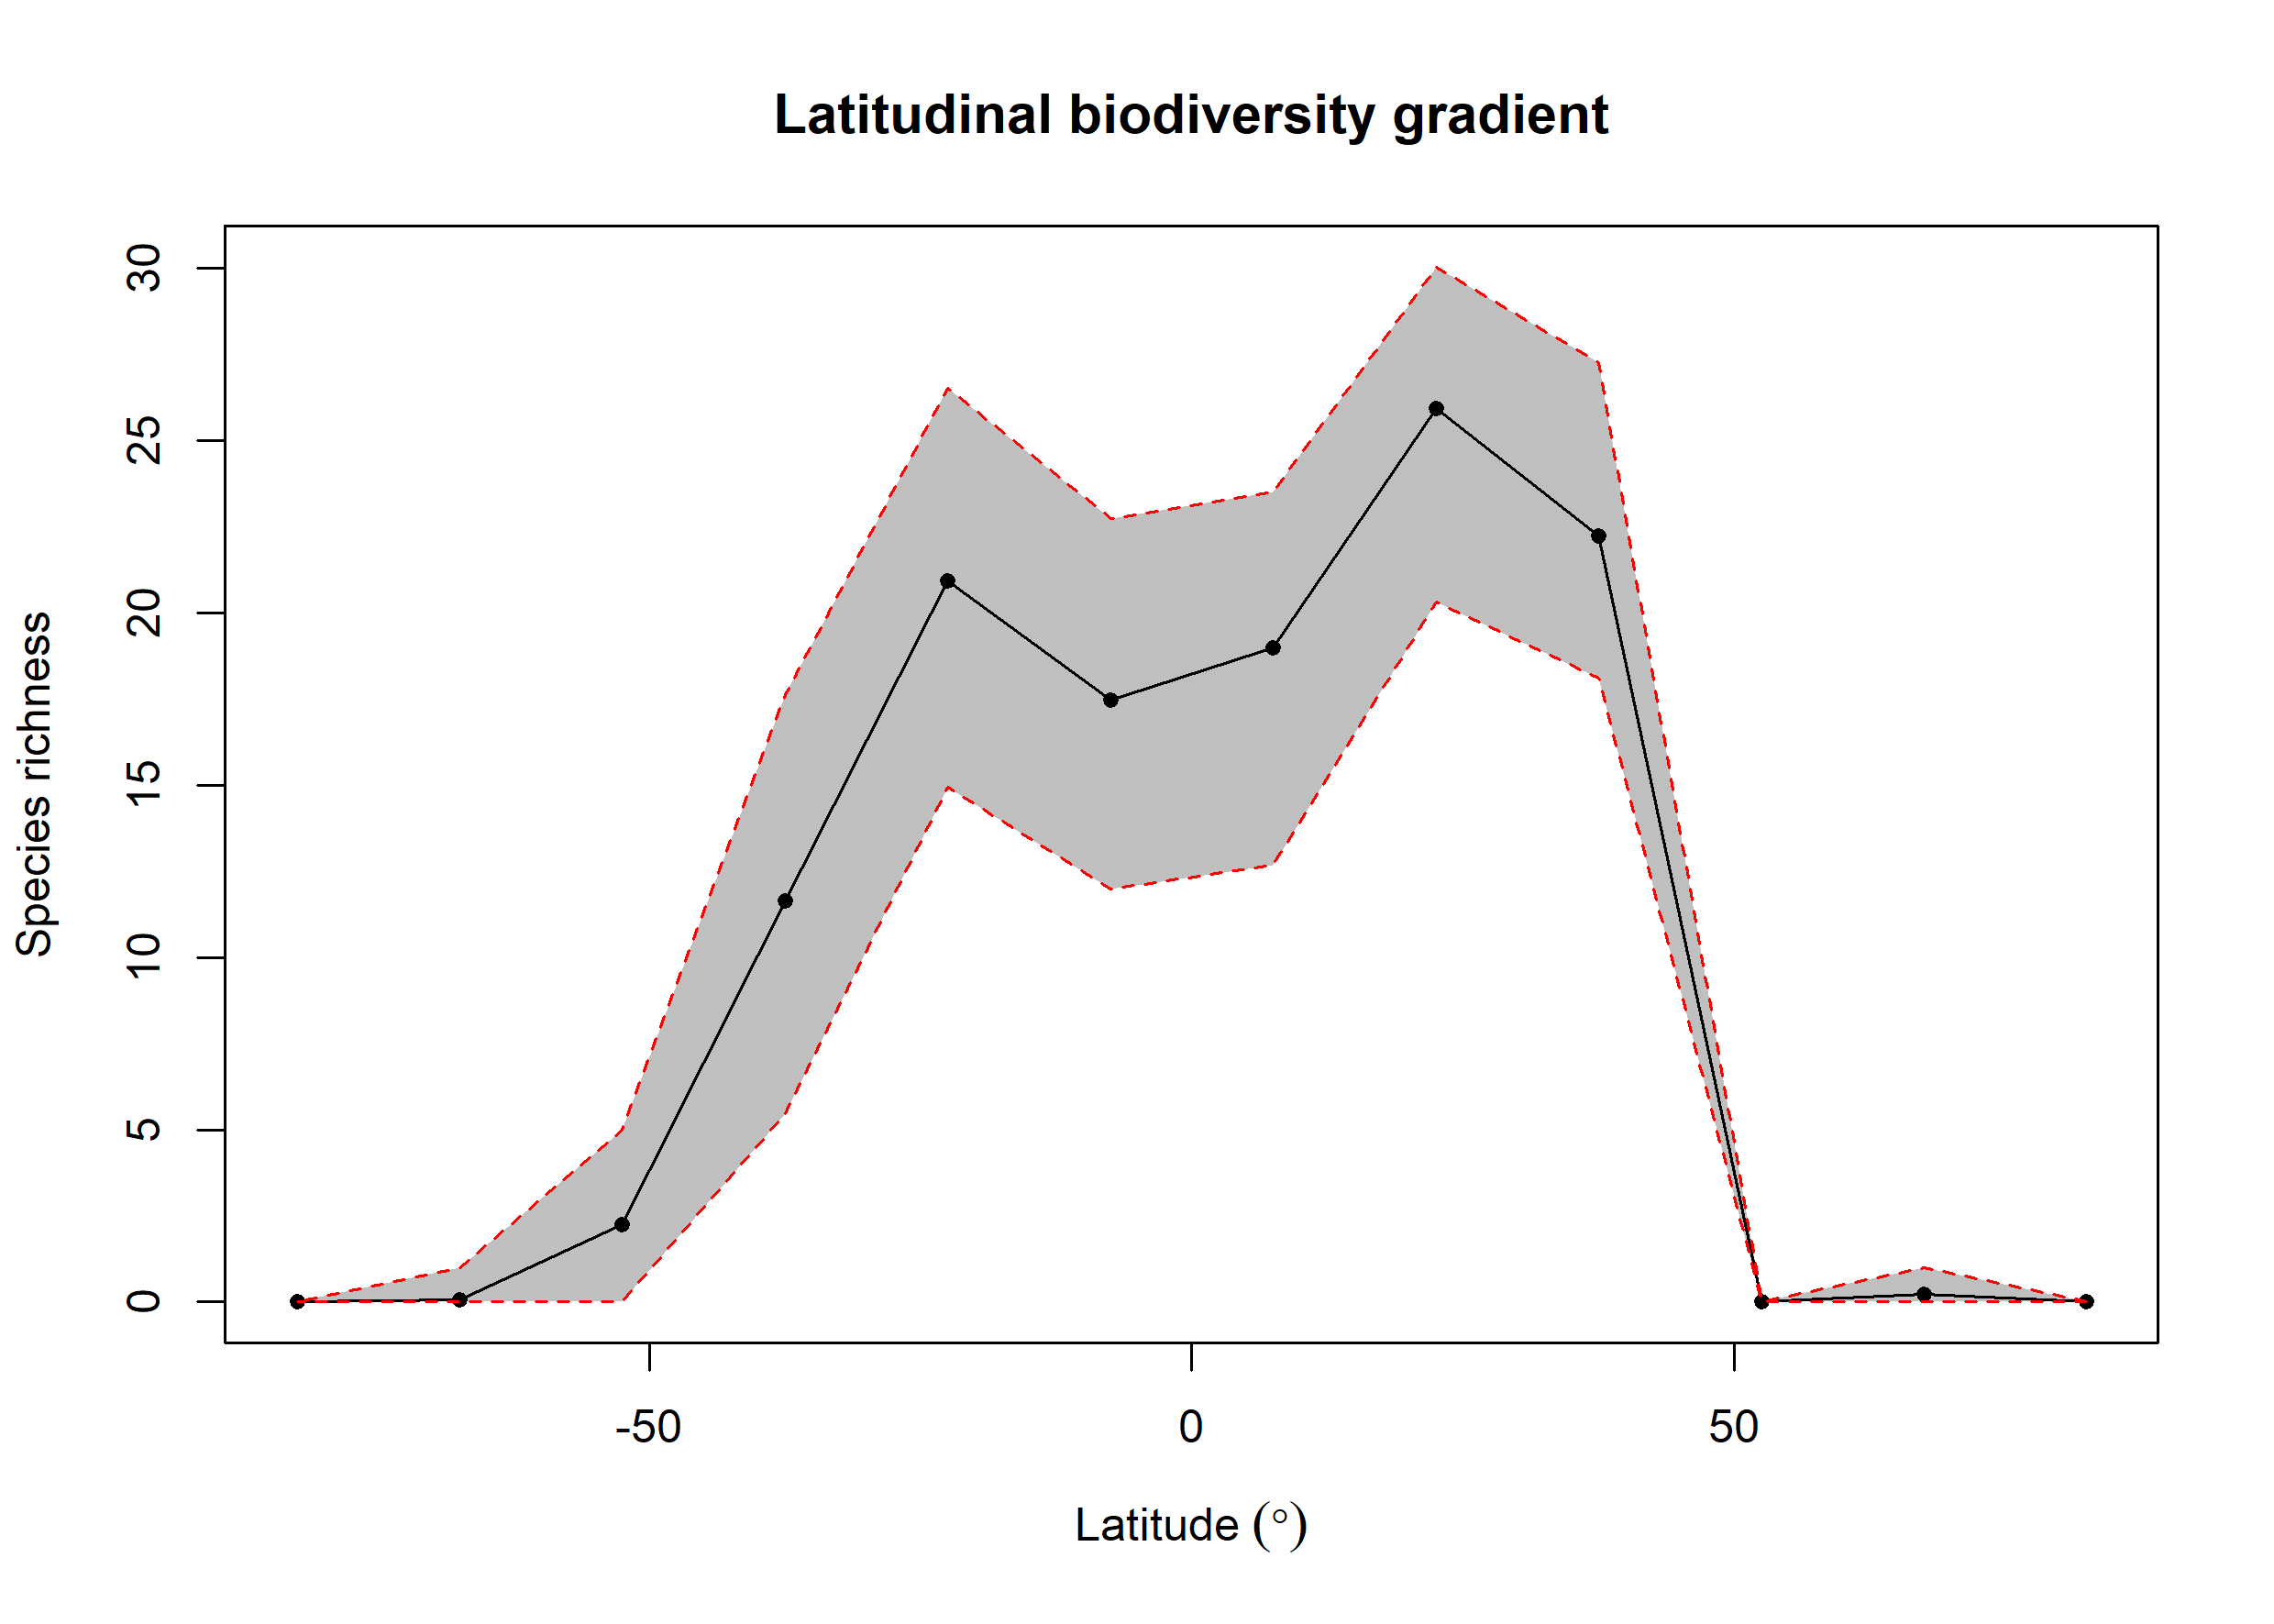

The table this chart was drawn from, first rows:
bin, max, min, mid, hemisphere, mean_richness, CI.Lower, CI.Upper
1, 90, 75, 82.5, N, NA, NA, NA
2, 75, 60, 67.5, N, 0.23, 0, 1
3, 60, 45, 52.5, N, NA, NA, NA
4, 45, 30, 37.5, N, 22.25, 18.11, 27.28
5, 30, 15, 22.5, N, 25.94, 20.33, 30.05
6, 15, 0, 7.5, N, 18.99, 12.67, 23.52
7, 0, -15, -7.5, S, 17.47, 12, 22.73
8, -15, -30, -22.5, S, 20.94, 14.96, 26.52
9, -30, -45, -37.5, S, 11.65, 5.474, 17.63
10, -45, -60, -52.5, S, 2.24, 0, 5
11, -60, -75, -67.5, S, 0.07, 0, 1
12, -75, -90, -82.5, S, NA, NA, NA
